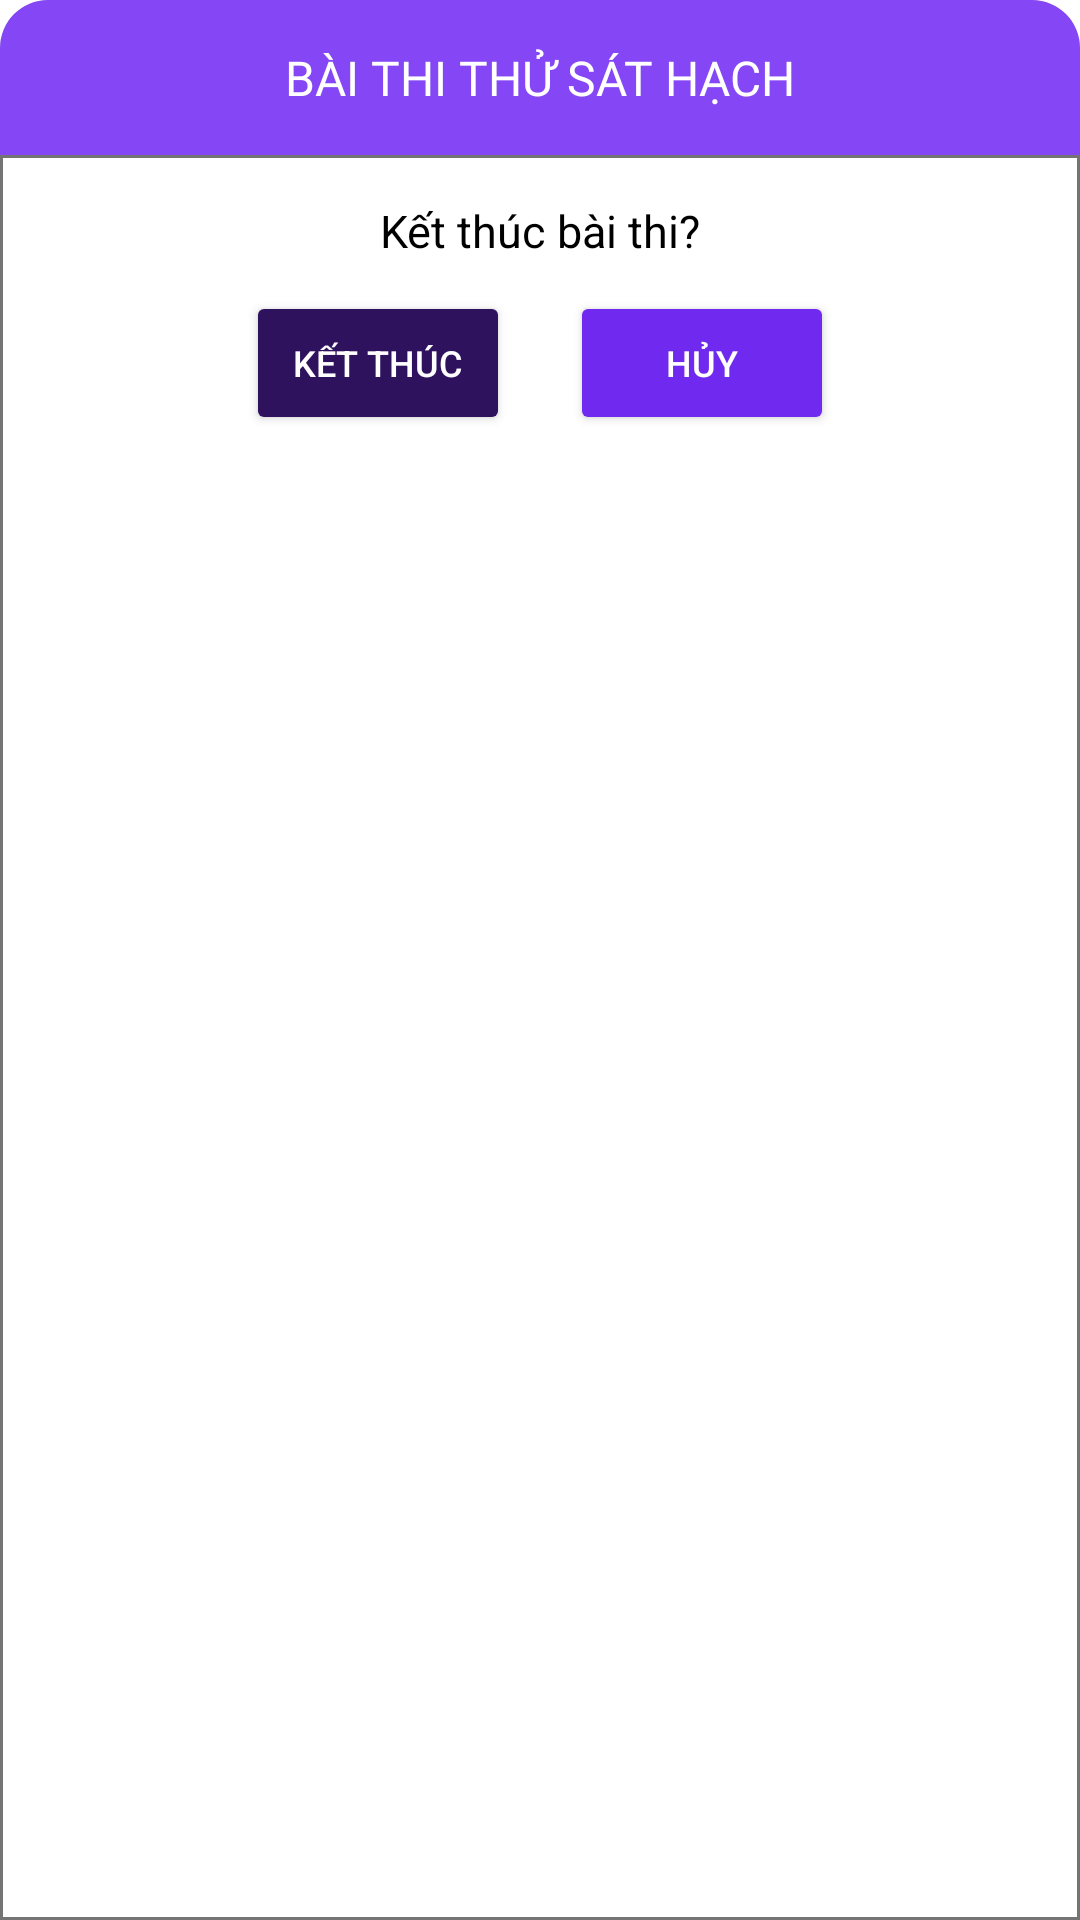

Android layout source for this screen:
<!-- AndroidManifest.xml: application theme Theme.LearnDriver -->
<!-- res/layout/custom_dialog_finish_exam.xml -->
<?xml version="1.0" encoding="utf-8"?>
<LinearLayout xmlns:android="http://schemas.android.com/apk/res/android"
    xmlns:tools="http://schemas.android.com/tools"
    android:layout_width="match_parent"
    android:layout_height="wrap_content"
    android:layout_margin="45dp"
    android:background="@drawable/bg_white_corner"
    android:orientation="vertical">

    <TextView
        android:layout_width="match_parent"
        android:layout_height="wrap_content"
        android:background="@drawable/bg_yellow_topleft_topright_corner"
        android:fontFamily="@font/raleway_bold"
        android:gravity="center"
        android:padding="15dp"
        android:text="@string/tv_exam"
        android:textColor="@color/white"
        android:textSize="16sp" />

    <LinearLayout
        android:layout_width="match_parent"
        android:layout_height="match_parent"
        android:background="@drawable/bg_white_corner_10_border_gray"
        android:orientation="vertical"
        android:padding="15dp"
        android:paddingBottom="20dp">

        <TextView
            android:layout_width="match_parent"
            android:layout_height="wrap_content"
            android:gravity="center"
            android:text="Kết thúc bài thi?"
            android:textColor="@color/black"
            android:textSize="15sp" />

        <TableRow
            android:layout_width="match_parent"
            android:layout_height="wrap_content"
            android:gravity="center_horizontal"
            android:orientation="horizontal">

            <Button
                android:id="@+id/bt_finish"
                android:layout_width="wrap_content"
                android:layout_height="wrap_content"
                android:layout_gravity="center"
                android:layout_margin="10dp"
                android:layout_marginStart="5dp"
                android:layout_marginTop="10dp"
                android:backgroundTint="#2E125E"
                android:text="Kết thúc"
                android:textColor="#FFFFFF"
                android:textSize="12sp"
                tools:ignore="TouchTargetSizeCheck" />

            <Button
                android:id="@+id/bt_cancel"
                android:layout_width="wrap_content"
                android:layout_height="wrap_content"
                android:layout_gravity="center"
                android:layout_margin="10dp"
                android:layout_marginStart="5dp"
                android:layout_marginTop="10dp"
                android:backgroundTint="#702AEF"
                android:text="Hủy"
                android:textColor="#FFFFFF"
                android:textSize="12sp"
                tools:ignore="TouchTargetSizeCheck" />

        </TableRow>

    </LinearLayout>

</LinearLayout>
<!-- resources referenced by this layout -->
<resources>
  <color name="black">#FF000000</color>
  <color name="white">#FFFFFFFF</color>
  <!-- drawable bg_white_corner (drawable) -->
  <?xml version="1.0" encoding="utf-8"?>
  <shape xmlns:android="http://schemas.android.com/apk/res/android">
      <corners android:radius="16dp"></corners>
      <solid android:color="@color/gray_400"></solid>
  
  </shape>
  <!-- drawable bg_white_corner_10_border_gray (drawable) -->
  <?xml version="1.0" encoding="utf-8"?>
  <shape xmlns:android="http://schemas.android.com/apk/res/android">
      <solid android:color="@color/white"></solid>
      <stroke android:width="1dp"
          android:color="#757474"></stroke>
  </shape>
  <!-- drawable bg_yellow_topleft_topright_corner (drawable) -->
  <?xml version="1.0" encoding="utf-8"?>
  <shape xmlns:android="http://schemas.android.com/apk/res/android">
      <corners
          android:topLeftRadius="16dp"
          android:topRightRadius="16dp"></corners>
      <solid android:color="@color/purple_200"></solid>
  
  </shape>
  <string name="tv_exam">BÀI THI THỬ SÁT HẠCH</string>
  <style name="Theme.LearnDriver" parent="Base.Theme.LearnDriver" />
  <color name="gray_400">#DBDBDB</color>
  <color name="purple_200">#8547F6</color>
  <style name="Base.Theme.LearnDriver" parent="Theme.MaterialComponents.DayNight.NoActionBar">
          
          <item name="android:textColorPrimary">@android:color/white</item>
          <item name="colorControlNormal">@android:color/white</item>
          
      </style>
</resources>
